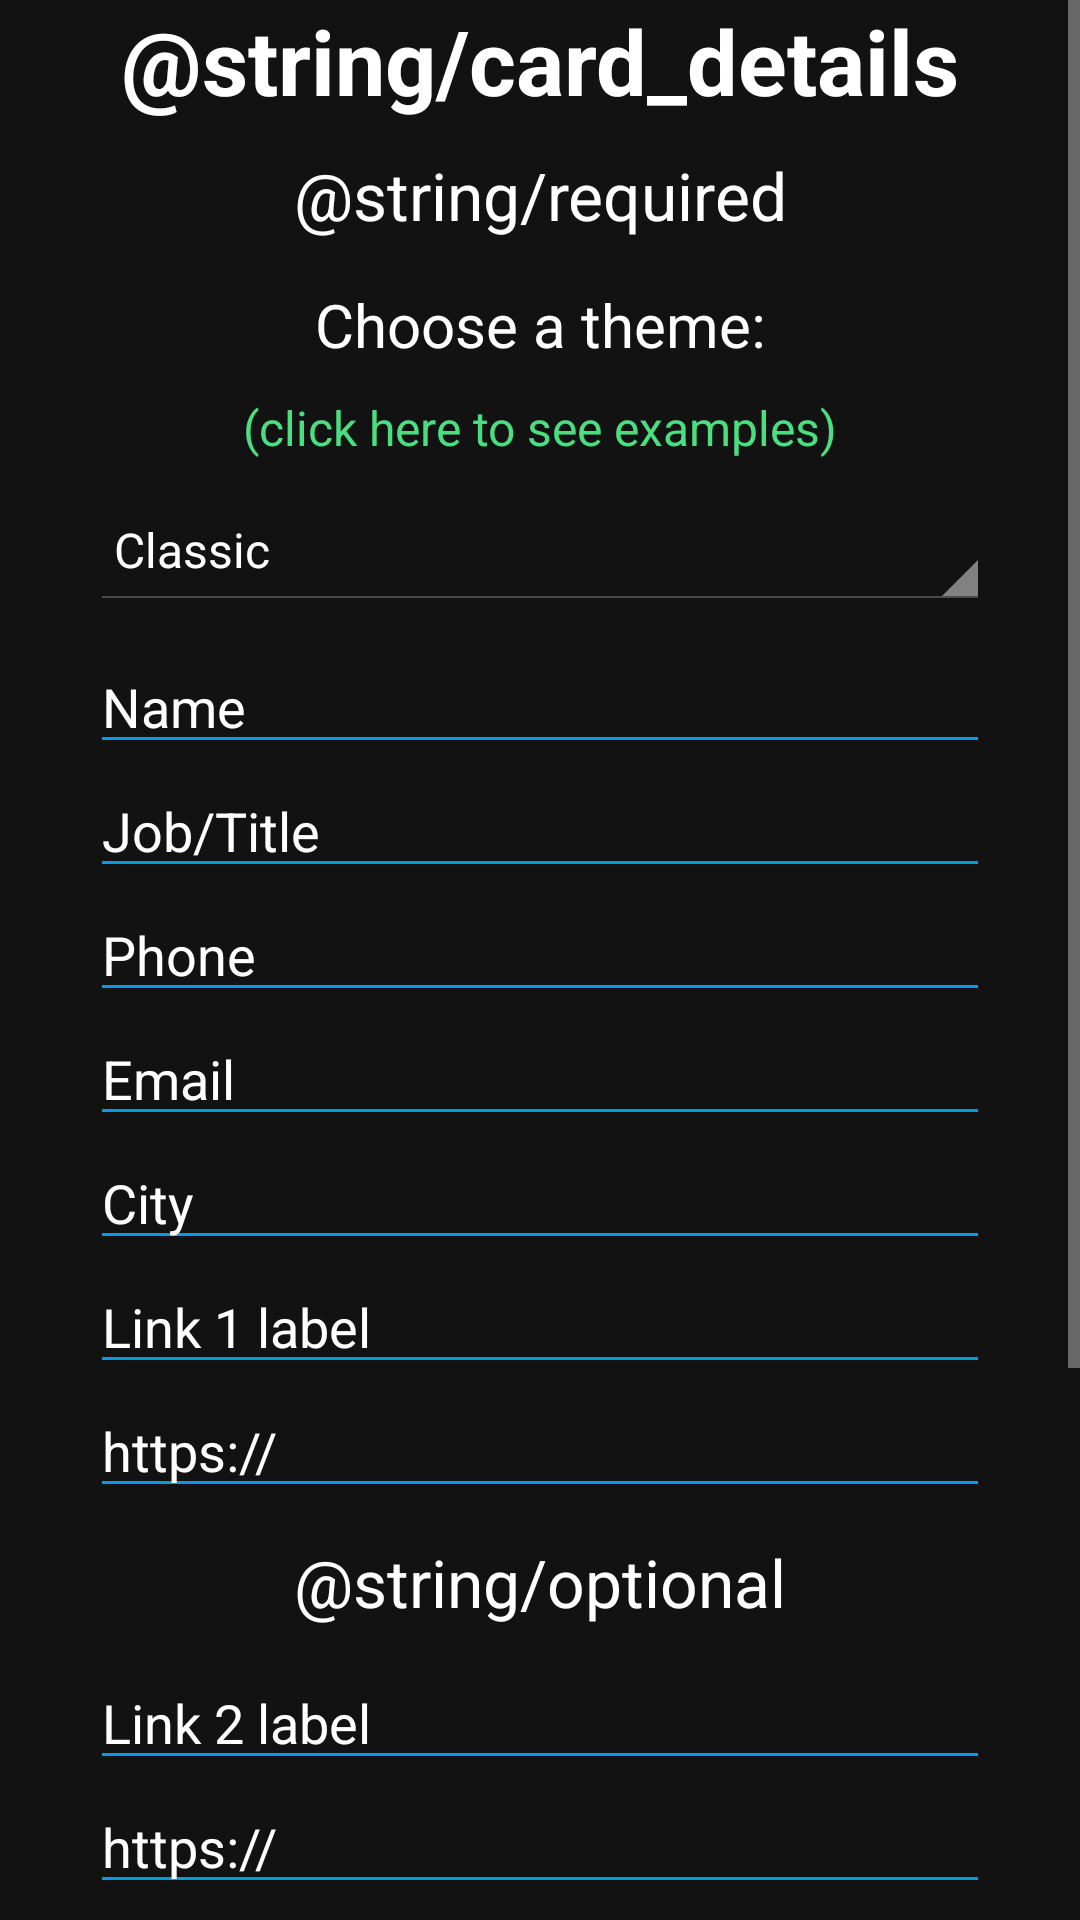

Here is an Android app screen rendered from its layout file. Give the layout XML and the strings, colors and styles it references.
<!-- AndroidManifest.xml: activity theme AppTheme.NoActionBar -->
<!-- res/layout/activity_edit.xml -->
<?xml version="1.0" encoding="utf-8"?>
<ScrollView xmlns:android="http://schemas.android.com/apk/res/android"
    xmlns:app="http://schemas.android.com/apk/res-auto"
    android:layout_width="match_parent"
    android:layout_height="match_parent"
    android:background="@color/black"
    >

    <LinearLayout
        android:layout_width="match_parent"
        android:layout_height="match_parent"
        android:background="@color/black"
        android:orientation="vertical"
        android:layout_marginHorizontal="30dp"
        android:textAlignment="center"
        >

        <TextView
            android:layout_width="match_parent"
            android:layout_height="wrap_content"
            android:text="@string/card_details"
            android:textStyle="bold"
            android:textSize="30sp"
            android:layout_marginBottom="10dp"
            android:textAlignment="center"
            android:textColor="@color/white"
            />
        <TextView
            android:layout_width="match_parent"
            android:layout_height="wrap_content"
            android:text="@string/required"
            android:textAlignment="center"
            android:layout_marginBottom="5dp"
            android:textColor="@color/white"
            android:textSize="22sp" />
        <TextView
            android:layout_width="match_parent"
            android:layout_height="wrap_content"
            android:text="Choose a theme:"
            android:textAlignment="center"
            android:layout_marginVertical="10dp"
            android:textColor="@color/white"
            android:textSize="20sp" />

        <TextView
            android:id="@+id/exampleLink"
            android:layout_width="match_parent"
            android:layout_height="wrap_content"
            android:autoLink="web"
            android:textSize="16sp"
            android:layout_marginBottom="10dp"
            android:textAlignment="center"
            android:textColorLink="@color/green"
            android:textColor="@color/green"
            android:text="(click here to see examples)" />


        <Spinner
            android:id="@+id/theme"
            android:layout_marginBottom="10dp"
            android:textColorHint="@color/black"
            android:layout_width="match_parent"
            android:layout_height="40dp"
            android:dropDownSelector="@color/black"
            android:theme="@android:style/Theme.Holo"
            android:popupTheme="@style/PopupTheme"
            style="@android:style/Theme.Holo"
            android:textColor="@color/black"
            android:entries="@array/choices" />


        <EditText
            android:id="@+id/name"
            android:layout_width="match_parent"
            android:layout_height="wrap_content"
            android:backgroundTint="@color/light_blue_600"
            android:foregroundTint="@color/light_blue_600"
            android:selectAllOnFocus="false"
            android:textColor="@color/white"
            android:inputType="textPersonName"
            android:textColorHint="@color/white"
            android:theme="@style/Base.Theme.MyCard"
            android:hint="@string/name" />

        <EditText
            android:id="@+id/job"
            android:hint="@string/job_title"
            android:inputType="text"
            android:textColorHint="@color/white"
            android:layout_width="match_parent"
            android:layout_height="wrap_content"
            android:backgroundTint="@color/light_blue_600"
            android:foregroundTint="@color/light_blue_600"
            android:selectAllOnFocus="false"
            android:textColor="@color/white"
            android:theme="@style/Base.Theme.MyCard"
            />

        <EditText
            android:id="@+id/phone"
            android:hint="@string/phone"
            android:inputType="phone"
            android:textColorHint="@color/white"
            android:layout_width="match_parent"
            android:layout_height="wrap_content"
            android:backgroundTint="@color/light_blue_600"
            android:foregroundTint="@color/light_blue_600"
            android:selectAllOnFocus="false"
            android:textColor="@color/white"
            android:theme="@style/Base.Theme.MyCard"
            />

        <EditText
            android:id="@+id/email"
            android:hint="@string/cardemail"
            android:inputType="textEmailAddress"
            android:textColorHint="@color/white"
            android:layout_width="match_parent"
            android:layout_height="wrap_content"
            android:backgroundTint="@color/light_blue_600"
            android:foregroundTint="@color/light_blue_600"
            android:selectAllOnFocus="false"
            android:textColor="@color/white"
            android:theme="@style/Base.Theme.MyCard"
            />

        <EditText
            android:id="@+id/city"
            android:hint="@string/city"
            android:inputType="text"
            android:layout_width="match_parent"
            android:textColorHint="@color/white"
            android:layout_height="wrap_content"
            android:backgroundTint="@color/light_blue_600"
            android:foregroundTint="@color/light_blue_600"
            android:selectAllOnFocus="false"
            android:textColor="@color/white"
            android:theme="@style/Base.Theme.MyCard"
            />

        <EditText
            android:id="@+id/Link1Label"
            android:hint="@string/link_1_label"
            android:textColorHint="@color/white"
            android:layout_width="match_parent"
            android:inputType="text"
            android:layout_height="wrap_content"
            android:backgroundTint="@color/light_blue_600"
            android:foregroundTint="@color/light_blue_600"
            android:selectAllOnFocus="false"
            android:textColor="@color/white"
            android:theme="@style/Base.Theme.MyCard"
            />

        <EditText
            android:id="@+id/Link1"
            android:hint="@string/https"
            android:inputType="text"
            android:layout_width="match_parent"
            android:layout_height="wrap_content"
            android:textColorHint="@color/white"
            android:backgroundTint="@color/light_blue_600"
            android:foregroundTint="@color/light_blue_600"
            android:selectAllOnFocus="false"
            android:textColor="@color/white"
            android:theme="@style/Base.Theme.MyCard"
            />

        <TextView
            android:layout_width="match_parent"
            android:layout_height="wrap_content"
            android:textColorHint="@color/white"
            android:textSize="22sp"

            android:layout_marginVertical="10dp"
            android:textAlignment="center"
            android:textColor="@color/white"
            android:text="@string/optional"/>

        <EditText
            android:id="@+id/Link2Label"
            android:layout_width="match_parent"
            android:inputType="text"
            android:layout_height="wrap_content"
            android:backgroundTint="@color/light_blue_600"
            android:foregroundTint="@color/light_blue_600"
            android:hint="@string/link_2_label"
            android:selectAllOnFocus="false"
            android:textColor="@color/white"
            android:textColorHint="@color/white"
            android:theme="@style/Base.Theme.MyCard" />

        <EditText
            android:id="@+id/Link2"
            android:hint="@string/https"
            android:layout_width="match_parent"
            android:textColorHint="@color/white"
            android:inputType="text"
            android:layout_height="wrap_content"
            android:backgroundTint="@color/light_blue_600"
            android:foregroundTint="@color/light_blue_600"
            android:selectAllOnFocus="false"
            android:textColor="@color/white"
            android:theme="@style/Base.Theme.MyCard"
            />

        <EditText
            android:id="@+id/Link3Label"
            android:hint="@string/link_3_label"
            android:layout_width="match_parent"
            android:layout_height="wrap_content"
            android:textColorHint="@color/white"
            android:inputType="text"
            android:backgroundTint="@color/light_blue_600"
            android:foregroundTint="@color/light_blue_600"
            android:selectAllOnFocus="false"
            android:textColor="@color/white"
            android:theme="@style/Base.Theme.MyCard"
            />
        <EditText
            android:id="@+id/Link3"
            android:hint="@string/https"
            android:layout_width="match_parent"
            android:layout_height="wrap_content"
            android:textColorHint="@color/white"
            android:inputType="text"
            android:backgroundTint="@color/light_blue_600"
            android:foregroundTint="@color/light_blue_600"
            android:selectAllOnFocus="false"
            android:textColor="@color/white"
            android:theme="@style/Base.Theme.MyCard"
            />

        <EditText
            android:id="@+id/Link4Label"
            android:hint="@string/link_4_label"
            android:layout_width="match_parent"
            android:textColorHint="@color/white"
            android:inputType="text"
            android:layout_height="wrap_content"
            android:backgroundTint="@color/light_blue_600"
            android:foregroundTint="@color/light_blue_600"
            android:selectAllOnFocus="false"
            android:textColor="@color/white"
            android:theme="@style/Base.Theme.MyCard"
            />
        <EditText
            android:id="@+id/Link4"
            android:hint="@string/https"
            android:layout_width="match_parent"
            android:textColorHint="@color/white"
            android:inputType="text"
            android:layout_height="wrap_content"
            android:backgroundTint="@color/light_blue_600"
            android:foregroundTint="@color/light_blue_600"
            android:selectAllOnFocus="false"
            android:textColor="@color/white"
            android:theme="@style/Base.Theme.MyCard"
            />


        <Button
            android:id="@+id/submit_button"
            android:text="@string/submit"
            android:layout_width="match_parent"
            android:layout_height="wrap_content"
            android:layout_gravity="center"
            android:paddingVertical="10dp"
            android:layout_marginBottom="10dp"
            android:textColor="@color/black"
            android:backgroundTint="@color/green"
            android:textStyle="bold"
            android:textSize="20sp"
            android:layout_marginTop="40dp"
            />
    </LinearLayout>
</ScrollView>
<!-- resources referenced by this layout -->
<resources>
  <string-array name="choices">
          <item>Classic</item>
          <item>Original</item>
          <item>Primary</item>
      </string-array>
  <color name="black">#121212</color>
  <color name="green">#4ade80</color>
  <color name="light_blue_600">#FF039BE5</color>
  <color name="white">#FFF</color>
  <string name="cardemail">Email</string>
  <string name="city">City</string>
  <string name="https">https://</string>
  <string name="job_title">Job/Title</string>
  <string name="link_1_label">Link 1 label</string>
  <string name="link_2_label">Link 2 label</string>
  <string name="link_3_label">Link 3 label</string>
  <string name="link_4_label">Link 4 label</string>
  <string name="name">Name</string>
  <string name="phone">Phone</string>
  <string name="submit">Submit</string>
  <style name="Base.Theme.MyCard" parent="Theme.Material3.DayNight.NoActionBar">
          <item name="android:statusBarColor">@android:color/black</item>
      </style>
  <style name="PopupTheme" parent="Theme.AppCompat.Light">
          <item name="android:textColor">@color/black</item>
          <item name="android:text">@color/black</item>
          <item name="android:background">@color/white</item>
      </style>
  <style name="AppTheme.NoActionBar">
          <item name="windowActionBar">false</item>
          <item name="windowNoTitle">true</item>
      </style>
</resources>
